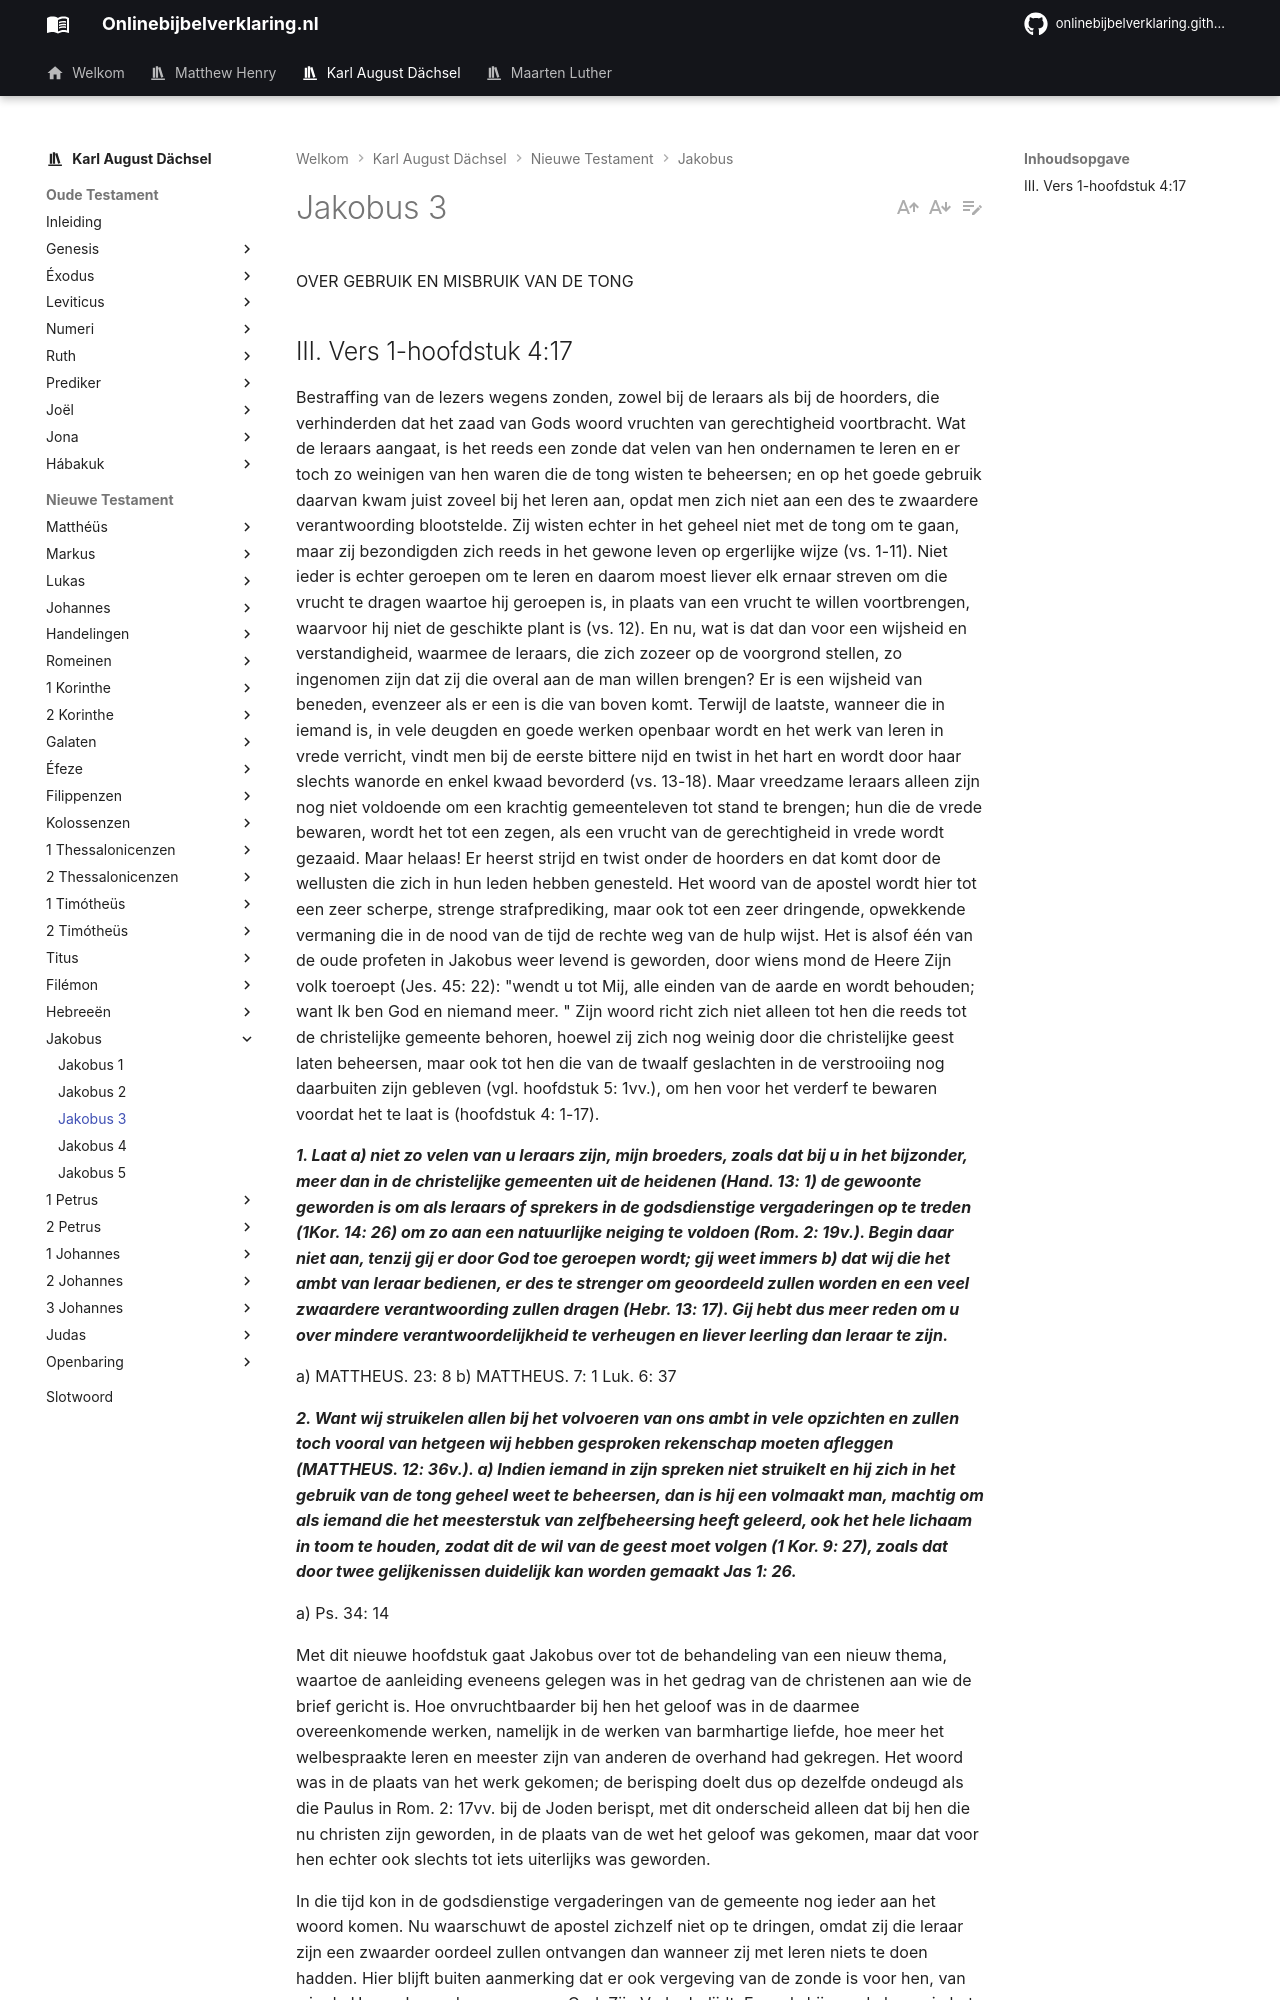

repository: onlinebijbelverklaring/dev-preview · page: karlaugustdachsel/Jakobus/Jakobus3/index.html · generator: mkdocs

OVER GEBRUIK EN MISBRUIK VAN DE TONG

## III. Vers 1-hoofdstuk 4:17
Bestraffing van de lezers wegens zonden, zowel bij de leraars als bij de hoorders, die verhinderden dat het zaad van Gods woord vruchten van gerechtigheid voortbracht. Wat de leraars aangaat, is het reeds een zonde dat velen van hen ondernamen te leren en er toch zo weinigen van hen waren die de tong wisten te beheersen; en op het goede gebruik daarvan kwam juist zoveel bij het leren aan, opdat men zich niet aan een des te zwaardere verantwoording blootstelde. Zij wisten echter in het geheel niet met de tong om te gaan, maar zij bezondigden zich reeds in het gewone leven op ergerlijke wijze (vs. 1-11). Niet ieder is echter geroepen om te leren en daarom moest liever elk ernaar streven om die vrucht te dragen waartoe hij geroepen is, in plaats van een vrucht te willen voortbrengen, waarvoor hij niet de geschikte plant is (vs. 12). En nu, wat is dat dan voor een wijsheid en verstandigheid, waarmee de leraars, die zich zozeer op de voorgrond stellen, zo ingenomen zijn dat zij die overal aan de man willen brengen? Er is een wijsheid van beneden, evenzeer als er een is die van boven komt. Terwijl de laatste, wanneer die in iemand is, in vele deugden en goede werken openbaar wordt en het werk van leren in vrede verricht, vindt men bij de eerste bittere nijd en twist in het hart en wordt door haar slechts wanorde en enkel kwaad bevorderd (vs. 13-18). Maar vreedzame leraars alleen zijn nog niet voldoende om een krachtig gemeenteleven tot stand te brengen; hun die de vrede bewaren, wordt het tot een zegen, als een vrucht van de gerechtigheid in vrede wordt gezaaid. Maar helaas! Er heerst strijd en twist onder de hoorders en dat komt door de wellusten die zich in hun leden hebben genesteld. Het woord van de apostel wordt hier tot een zeer scherpe, strenge strafprediking, maar ook tot een zeer dringende, opwekkende vermaning die in de nood van de tijd de rechte weg van de hulp wijst. Het is alsof één van de oude profeten in Jakobus weer levend is geworden, door wiens mond de Heere Zijn volk toeroept (Jes. 45: 22): "wendt u tot Mij, alle einden van de aarde en wordt behouden; want Ik ben God en niemand meer. " Zijn woord richt zich niet alleen tot hen die reeds tot de christelijke gemeente behoren, hoewel zij zich nog weinig door die christelijke geest laten beheersen, maar ook tot hen die van de twaalf geslachten in de verstrooiing nog daarbuiten zijn gebleven (vgl. hoofdstuk 5: 1vv.), om hen voor het verderf te bewaren voordat het te laat is (hoofdstuk 4: 1-17).

***1. Laat a) niet zo velen van u leraars zijn, mijn broeders, zoals dat bij u in het bijzonder, meer dan in de christelijke gemeenten uit de heidenen (Hand. 13: 1) de gewoonte geworden is om als leraars of sprekers in de godsdienstige vergaderingen op te treden (1Kor. 14: 26) om zo aan een natuurlijke neiging te voldoen (Rom. 2: 19v.). Begin daar niet aan, tenzij gij er door God toe geroepen wordt; gij weet immers b) dat wij die het ambt van leraar bedienen, er des te strenger om geoordeeld zullen worden en een veel zwaardere verantwoording zullen dragen (Hebr. 13: 17). Gij hebt dus meer reden om u over mindere verantwoordelijkheid te verheugen en liever leerling dan leraar te zijn.***

a) MATTHEUS. 23: 8 b) MATTHEUS. 7: 1 Luk. 6: 37

***2. Want wij struikelen allen bij het volvoeren van ons ambt in vele opzichten en zullen toch vooral van hetgeen wij hebben gesproken rekenschap moeten afleggen (MATTHEUS. 12: 36v.). a) Indien iemand in zijn spreken niet struikelt en hij zich in het gebruik van de tong geheel weet te beheersen, dan is hij een volmaakt man, machtig om als iemand die het meesterstuk van zelfbeheersing heeft geleerd, ook het hele lichaam in toom te houden, zodat dit de wil van de geest moet volgen (1 Kor. 9: 27), zoals dat door twee gelijkenissen duidelijk kan worden gemaakt Jas 1: 26.***

a) Ps. 34: 14

Met dit nieuwe hoofdstuk gaat Jakobus over tot de behandeling van een nieuw thema, waartoe de aanleiding eveneens gelegen was in het gedrag van de christenen aan wie de brief gericht is. Hoe onvruchtbaarder bij hen het geloof was in de daarmee overeenkomende werken, namelijk in de werken van barmhartige liefde, hoe meer het welbespraakte leren en meester zijn van anderen de overhand had gekregen. Het woord was in de plaats van het werk gekomen; de berisping doelt dus op dezelfde ondeugd als die Paulus in Rom. 2: 17vv. bij de Joden berispt, met dit onderscheid alleen dat bij hen die nu christen zijn geworden, in de plaats van de wet het geloof was gekomen, maar dat voor hen echter ook slechts tot iets uiterlijks was geworden.

In die tijd kon in de godsdienstige vergaderingen van de gemeente nog ieder aan het woord komen. Nu waarschuwt de apostel zichzelf niet op te dringen, omdat zij die leraar zijn een zwaarder oordeel zullen ontvangen dan wanneer zij met leren niets te doen hadden. Hier blijft buiten aanmerking dat er ook vergeving van de zonde is voor hen, van wie de Heere Jezus de namen voor God, Zijn Vader belijdt. Evenals hij van de leraar in het algemeen, zichzelf inbegrepen, zegt: "wij zullen des te zwaarder geoordeeld worden", spreekt hij ook het andere uitdrukkelijk over hen allen zonder uitzondering uit: "wij struikelen allen in velerlei opzicht"; en is het een wonder, zo gaat hij verder, dat alle leraars zonder uitzondering dikwijls en veel dwalen? Hun werkzaamheid bestaat toch uit het verkondigen van het woord en wie dit kan zonder te struikelen, die is een volmaakt man, iemand die ook zijn hele lichaam in toom kan houden.
